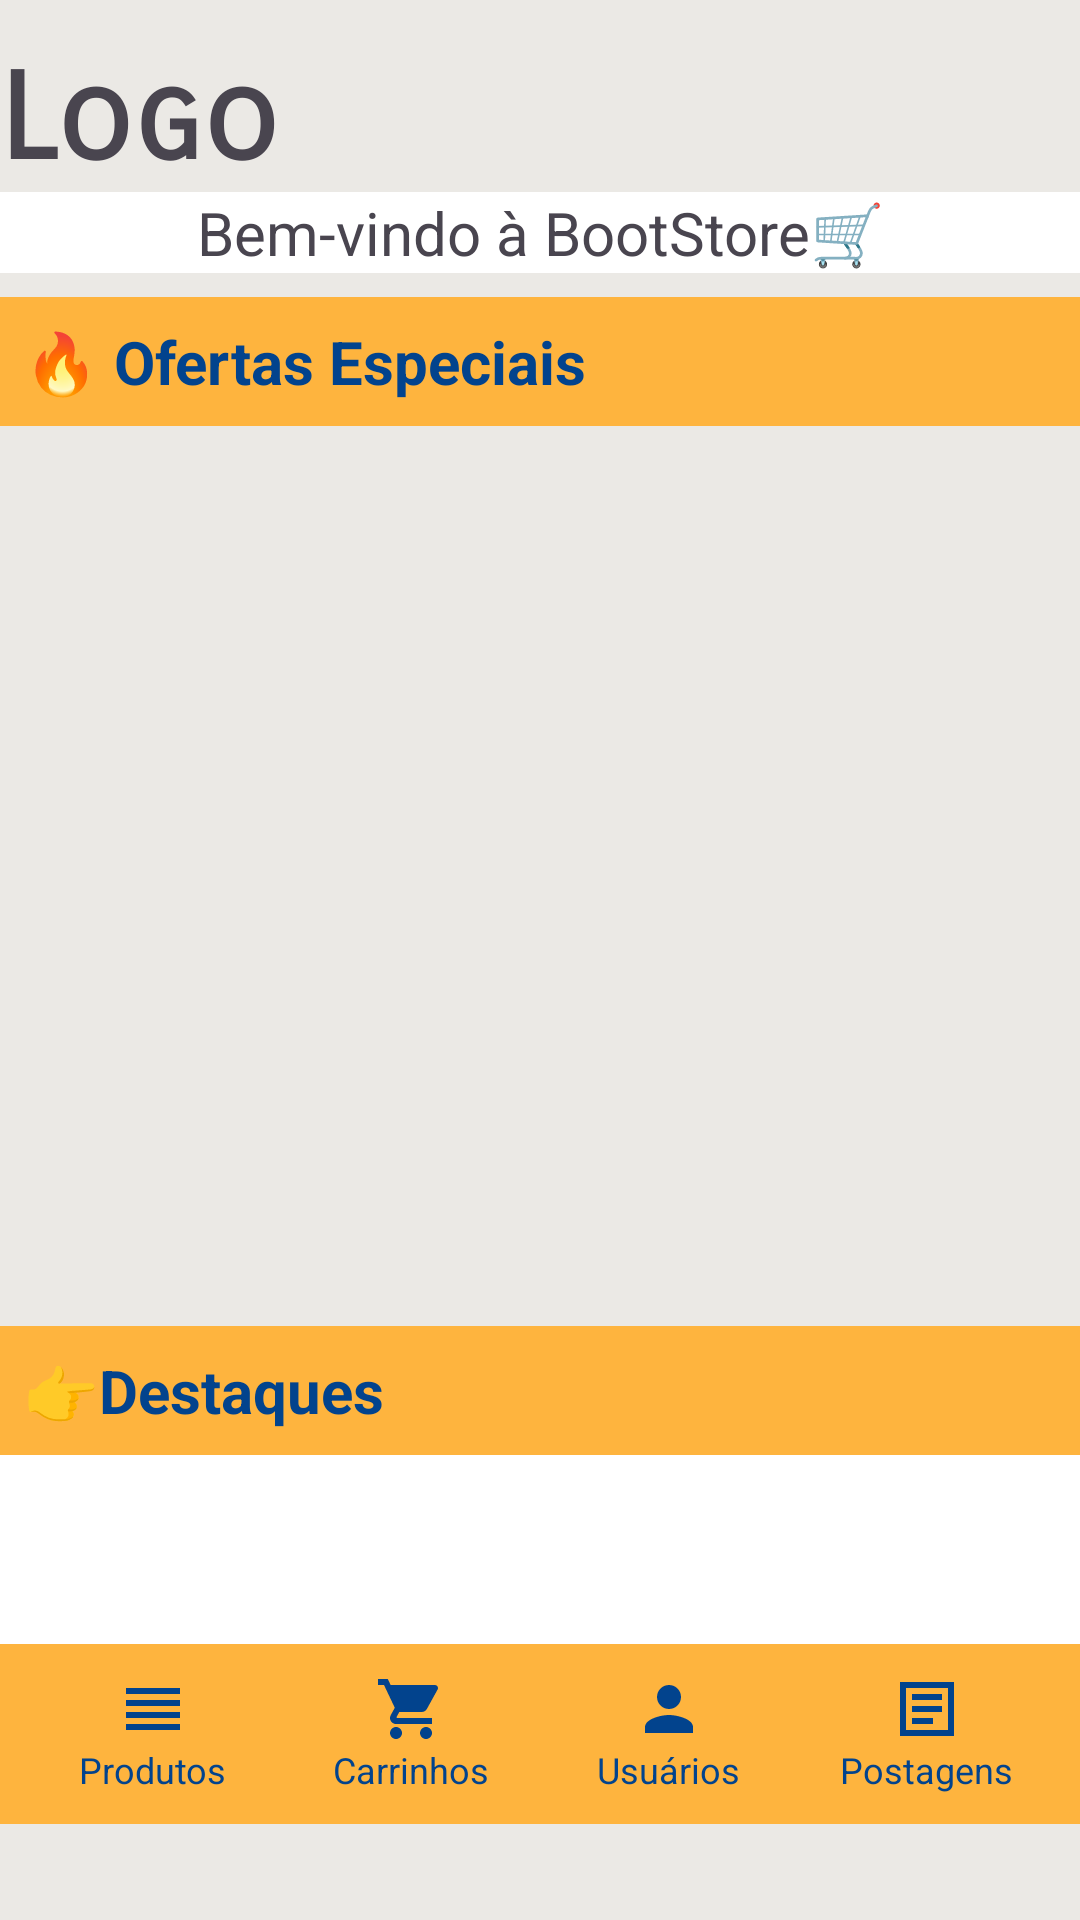

Reconstruct the res/layout file that produces this screen, plus the resources it refers to.
<!-- AndroidManifest.xml: application theme Theme.BootStore -->
<!-- res/layout/activity_main_menu.xml -->
<?xml version="1.0" encoding="utf-8"?>
<androidx.constraintlayout.widget.ConstraintLayout xmlns:android="http://schemas.android.com/apk/res/android"
    xmlns:app="http://schemas.android.com/apk/res-auto"
    xmlns:tools="http://schemas.android.com/tools"
    android:id="@+id/main"
    android:layout_width="match_parent"
    android:layout_height="match_parent"
    android:background="@color/background">

    <TextView
        android:id="@+id/txtLogo"
        android:layout_width="0dp"
        android:layout_height="wrap_content"
        android:layout_marginTop="16dp"
        android:fontFamily="sans-serif-smallcaps"
        android:text="Logo"
        android:textSize="40sp"
        android:textStyle="bold"
        app:layout_constraintEnd_toEndOf="parent"
        app:layout_constraintHorizontal_bias="0.0"
        app:layout_constraintStart_toStartOf="parent"
        app:layout_constraintTop_toTopOf="parent" />

    <TextView
        android:id="@+id/txtWelcome"
        android:layout_width="0dp"
        android:layout_height="wrap_content"
        android:background="@color/white"
        android:text="Bem-vindo à BootStore🛒"
        android:textAlignment="center"
        android:textSize="20sp"
        app:layout_constraintEnd_toEndOf="parent"
        app:layout_constraintStart_toStartOf="parent"
        app:layout_constraintTop_toBottomOf="@+id/txtLogo" />


    <TextView
        android:id="@+id/txtDestaques"
        android:layout_width="0dp"
        android:layout_height="wrap_content"
        android:background="@color/primary"
        android:padding="8dp"
        android:text="👉Destaques"
        android:textAlignment="textStart"
        android:textColor="@color/text"
        android:textSize="20sp"
        android:textStyle="bold"
        app:layout_constraintEnd_toEndOf="parent"
        app:layout_constraintHorizontal_bias="0.0"
        app:layout_constraintStart_toStartOf="parent"
        app:layout_constraintTop_toBottomOf="@+id/vpOfertas" />

    <androidx.recyclerview.widget.RecyclerView
        android:id="@+id/rvDestaques"
        android:layout_width="0dp"
        android:layout_height="0dp"
        android:background="@color/white"
        android:clipToPadding="false"
        android:overScrollMode="never"
        android:paddingStart="16dp"
        android:paddingTop="16dp"
        android:paddingEnd="16dp"
        app:layout_constraintBottom_toTopOf="@+id/bottomBar"
        app:layout_constraintEnd_toEndOf="parent"
        app:layout_constraintHorizontal_bias="0.0"
        app:layout_constraintStart_toStartOf="parent"
        app:layout_constraintTop_toBottomOf="@+id/txtDestaques" />

    <TextView
        android:id="@+id/txtOfertas"
        android:layout_width="0dp"
        android:layout_height="wrap_content"
        android:layout_marginTop="8dp"
        android:background="@color/primary"
        android:padding="8dp"
        android:text="🔥 Ofertas Especiais"
        android:textColor="@color/text"
        android:textSize="20sp"
        android:textStyle="bold"
        app:layout_constraintEnd_toEndOf="parent"
        app:layout_constraintHorizontal_bias="0.5"
        app:layout_constraintStart_toStartOf="parent"
        app:layout_constraintTop_toBottomOf="@+id/txtWelcome" />


    <androidx.viewpager2.widget.ViewPager2
        android:id="@+id/vpOfertas"
        android:layout_width="match_parent"
        android:layout_height="300dp"
        android:background="@color/background"
        android:clipToPadding="false"
        android:overScrollMode="never"
        android:paddingStart="32dp"
        android:paddingEnd="32dp"
        app:layout_constraintTop_toBottomOf="@+id/txtOfertas" />



    <LinearLayout
        android:id="@+id/bottomBar"
        android:layout_width="0dp"
        android:layout_height="60dp"
        android:layout_marginBottom="32dp"
        android:background="@color/primary"
        android:orientation="horizontal"
        android:padding="8dp"
        app:layout_constraintBottom_toBottomOf="parent"
        app:layout_constraintEnd_toEndOf="parent"
        app:layout_constraintStart_toStartOf="parent">

        
        <LinearLayout
            android:id="@+id/btnProdutos"
            android:layout_width="0dp"
            android:layout_height="match_parent"
            android:layout_weight="1"
            android:gravity="center"
            android:orientation="vertical">

            <ImageView
                android:layout_width="24dp"
                android:layout_height="24dp"
                android:src="@drawable/ic_produtos" />

            <TextView
                android:layout_width="wrap_content"
                android:layout_height="wrap_content"
                android:text="Produtos"
                android:textColor="@color/text"
                android:textSize="12sp" />
        </LinearLayout>

        
        <LinearLayout
            android:id="@+id/btnCarrinhos"
            android:layout_width="0dp"
            android:layout_height="match_parent"
            android:layout_weight="1"
            android:gravity="center"
            android:orientation="vertical">

            <ImageView
                android:layout_width="24dp"
                android:layout_height="24dp"
                android:src="@drawable/ic_carrinho" />

            <TextView
                android:layout_width="wrap_content"
                android:layout_height="wrap_content"
                android:text="Carrinhos"
                android:textColor="@color/text"
                android:textSize="12sp" />
        </LinearLayout>

        
        <LinearLayout
            android:id="@+id/btnUsuarios"
            android:layout_width="0dp"
            android:layout_height="match_parent"
            android:layout_weight="1"
            android:gravity="center"
            android:orientation="vertical">

            <ImageView
                android:layout_width="24dp"
                android:layout_height="24dp"
                android:src="@drawable/ic_usuarios" />

            <TextView
                android:layout_width="wrap_content"
                android:layout_height="wrap_content"
                android:text="Usuários"
                android:textColor="@color/text"
                android:textSize="12sp" />
        </LinearLayout>

        
        <LinearLayout
            android:id="@+id/btnPostagens"
            android:layout_width="0dp"
            android:layout_height="match_parent"
            android:layout_weight="1"
            android:gravity="center"
            android:orientation="vertical">

            <ImageView
                android:layout_width="24dp"
                android:layout_height="24dp"
                android:src="@drawable/ic_postagens" />

            <TextView
                android:layout_width="wrap_content"
                android:layout_height="wrap_content"
                android:text="Postagens"
                android:textColor="@color/text"
                android:textSize="12sp" />
        </LinearLayout>

    </LinearLayout>



</androidx.constraintlayout.widget.ConstraintLayout>
<!-- resources referenced by this layout -->
<resources>
  <color name="background">#EBE9E5</color>
  <color name="primary">#feb43e</color>
  <color name="text">#02438d</color>
  <color name="white">#FFFFFFFF</color>
  <!-- drawable ic_carrinho (drawable) -->
  <vector xmlns:android="http://schemas.android.com/apk/res/android"
      android:width="24dp"
      android:height="24dp"
      android:viewportWidth="24"
      android:viewportHeight="24">
      <path
          android:fillColor="@color/text"
          android:pathData="M7,18c-1.1,0 -1.99,0.9 -1.99,2s0.89,2 1.99,2 2,-0.9 2,-2 -0.9,-2 -2,-2zM1,2v2h2l3.6,7.59 -1.35,2.44c-0.16,0.28 -0.25,0.61 -0.25,0.97 0,1.1 0.9,2 2,2h12v-2H7.42c-0.14,0 -0.25,-0.11 -0.25,-0.25l0.03,-0.12 0.9,-1.63h7.45c0.75,0 1.41,-0.41 1.75,-1.03l3.58,-6.49c0.08,-0.14 0.12,-0.31 0.12,-0.48 0,-0.55 -0.45,-1 -1,-1H5.21l-0.94,-2H1zM17,18c-1.1,0 -1.99,0.9 -1.99,2s0.89,2 1.99,2 2,-0.9 2,-2 -0.9,-2 -2,-2z" />
  </vector>
  <!-- drawable ic_postagens (drawable) -->
  <vector xmlns:android="http://schemas.android.com/apk/res/android"
      android:width="24dp"
      android:height="24dp"
      android:viewportWidth="24"
      android:viewportHeight="24">
      <path
          android:fillColor="@color/text"
          android:pathData="M3,3v18h18V3H3zM19,19H5V5h14v14zM7,7h10v2H7V7zM7,11h10v2H7v-2zM7,15h7v2H7v-2z"/>
  </vector>
  <!-- drawable ic_produtos (drawable) -->
  <vector xmlns:android="http://schemas.android.com/apk/res/android"
      android:width="24dp"
      android:height="24dp"
      android:viewportWidth="24"
      android:viewportHeight="24">
      <path
          android:fillColor="@color/text"
          android:pathData="M3,9h18v2H3V9zM3,13h18v2H3v-2zM3,5h18v2H3V5zM3,17h18v2H3v-2z" />
  </vector>
  <!-- drawable ic_usuarios (drawable) -->
  <vector xmlns:android="http://schemas.android.com/apk/res/android"
      android:width="24dp"
      android:height="24dp"
      android:viewportWidth="24"
      android:viewportHeight="24">
      <path
          android:fillColor="@color/text"
          android:pathData="M12,12c2.21,0 4,-1.79 4,-4s-1.79,-4 -4,-4 -4,1.79 -4,4 1.79,4 4,4zM12,14c-2.67,0 -8,1.34 -8,4v2h16v-2c0,-2.66 -5.33,-4 -8,-4z"/>
  </vector>
  <style name="Theme.BootStore" parent="Base.Theme.BootStore" />
  <style name="Base.Theme.BootStore" parent="Theme.Material3.DayNight.NoActionBar">
          
          
      </style>
</resources>
